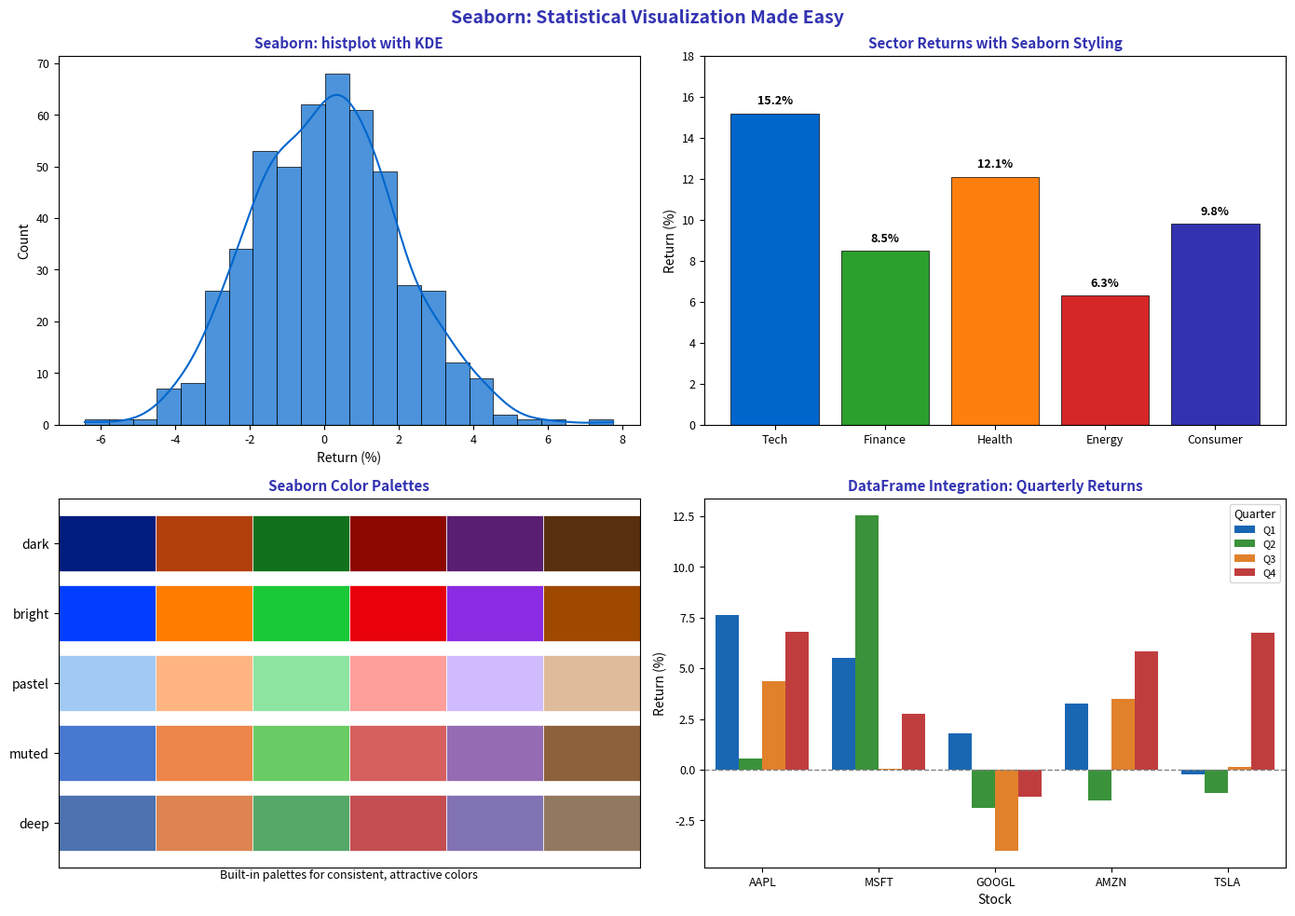

Here is the Python script that generated this plot: (Note: this script raises an exception after producing the figure.)
"""Seaborn Introduction - Enhanced matplotlib visualizations"""
import matplotlib.pyplot as plt
import seaborn as sns
import numpy as np
import pandas as pd
from pathlib import Path

plt.rcParams.update({
    'font.size': 10,
    'axes.labelsize': 10,
    'axes.titlesize': 11,
    'xtick.labelsize': 9,
    'ytick.labelsize': 9,
    'legend.fontsize': 9,
    'figure.figsize': (10, 6),
    'figure.dpi': 150
})

MLPURPLE = '#3333B2'
MLLAVENDER = '#ADADE0'
MLBLUE = '#0066CC'
MLORANGE = '#FF7F0E'
MLGREEN = '#2CA02C'
MLRED = '#D62728'

np.random.seed(42)

fig, axes = plt.subplots(2, 2, figsize=(14, 10))
fig.suptitle('Seaborn: Statistical Visualization Made Easy', fontsize=14, fontweight='bold', color=MLPURPLE)

# Plot 1: matplotlib vs seaborn comparison - histogram
ax1 = axes[0, 0]
returns = np.random.normal(0.05, 2, 500)

# Seaborn makes it easy
sns.histplot(returns, kde=True, ax=ax1, color=MLBLUE, alpha=0.7,
             edgecolor='black', linewidth=0.5)

ax1.set_title('Seaborn: histplot with KDE', fontsize=11, fontweight='bold', color=MLPURPLE)
ax1.set_xlabel('Return (%)', fontsize=10)
ax1.set_ylabel('Count', fontsize=10)

# Plot 2: Built-in themes
ax2 = axes[0, 1]

# Create sample data
categories = ['Tech', 'Finance', 'Health', 'Energy', 'Consumer']
values = [15.2, 8.5, 12.1, 6.3, 9.8]

bars = ax2.bar(categories, values, color=[MLBLUE, MLGREEN, MLORANGE, MLRED, MLPURPLE],
               edgecolor='black', linewidth=0.5)

# Add value labels
for bar, val in zip(bars, values):
    ax2.text(bar.get_x() + bar.get_width()/2, bar.get_height() + 0.3,
             f'{val:.1f}%', ha='center', va='bottom', fontsize=9, fontweight='bold')

ax2.set_title('Sector Returns with Seaborn Styling', fontsize=11, fontweight='bold', color=MLPURPLE)
ax2.set_ylabel('Return (%)', fontsize=10)
ax2.set_ylim(0, 18)

# Plot 3: Seaborn color palettes
ax3 = axes[1, 0]

# Show different palette options
palettes = ['deep', 'muted', 'pastel', 'bright', 'dark']
n_colors = 6

for i, palette in enumerate(palettes):
    colors = sns.color_palette(palette, n_colors)
    for j, color in enumerate(colors):
        ax3.barh(i, 1, left=j, color=color, height=0.8, edgecolor='white', linewidth=0.5)

ax3.set_yticks(range(len(palettes)))
ax3.set_yticklabels(palettes, fontsize=10)
ax3.set_xlim(0, n_colors)
ax3.set_xticks([])
ax3.set_title('Seaborn Color Palettes', fontsize=11, fontweight='bold', color=MLPURPLE)

# Add palette names annotation
ax3.text(n_colors/2, -0.8, 'Built-in palettes for consistent, attractive colors',
         ha='center', fontsize=9, style='italic')

# Plot 4: Integration with pandas DataFrames
ax4 = axes[1, 1]

# Create a finance dataset
df = pd.DataFrame({
    'Asset': ['AAPL', 'MSFT', 'GOOGL', 'AMZN', 'TSLA'] * 4,
    'Quarter': ['Q1', 'Q2', 'Q3', 'Q4'] * 5,
    'Return': np.random.normal(3, 5, 20)
})

# Seaborn works directly with DataFrames
sns.barplot(data=df, x='Asset', y='Return', hue='Quarter', ax=ax4,
            palette=[MLBLUE, MLGREEN, MLORANGE, MLRED])

ax4.set_title('DataFrame Integration: Quarterly Returns', fontsize=11, fontweight='bold', color=MLPURPLE)
ax4.set_xlabel('Stock', fontsize=10)
ax4.set_ylabel('Return (%)', fontsize=10)
ax4.legend(title='Quarter', fontsize=8, title_fontsize=9, loc='upper right')
ax4.axhline(0, color='gray', linestyle='--', linewidth=1)

plt.tight_layout()
plt.savefig(Path(__file__).parent / 'chart.pdf', dpi=300, bbox_inches='tight')
plt.close()
